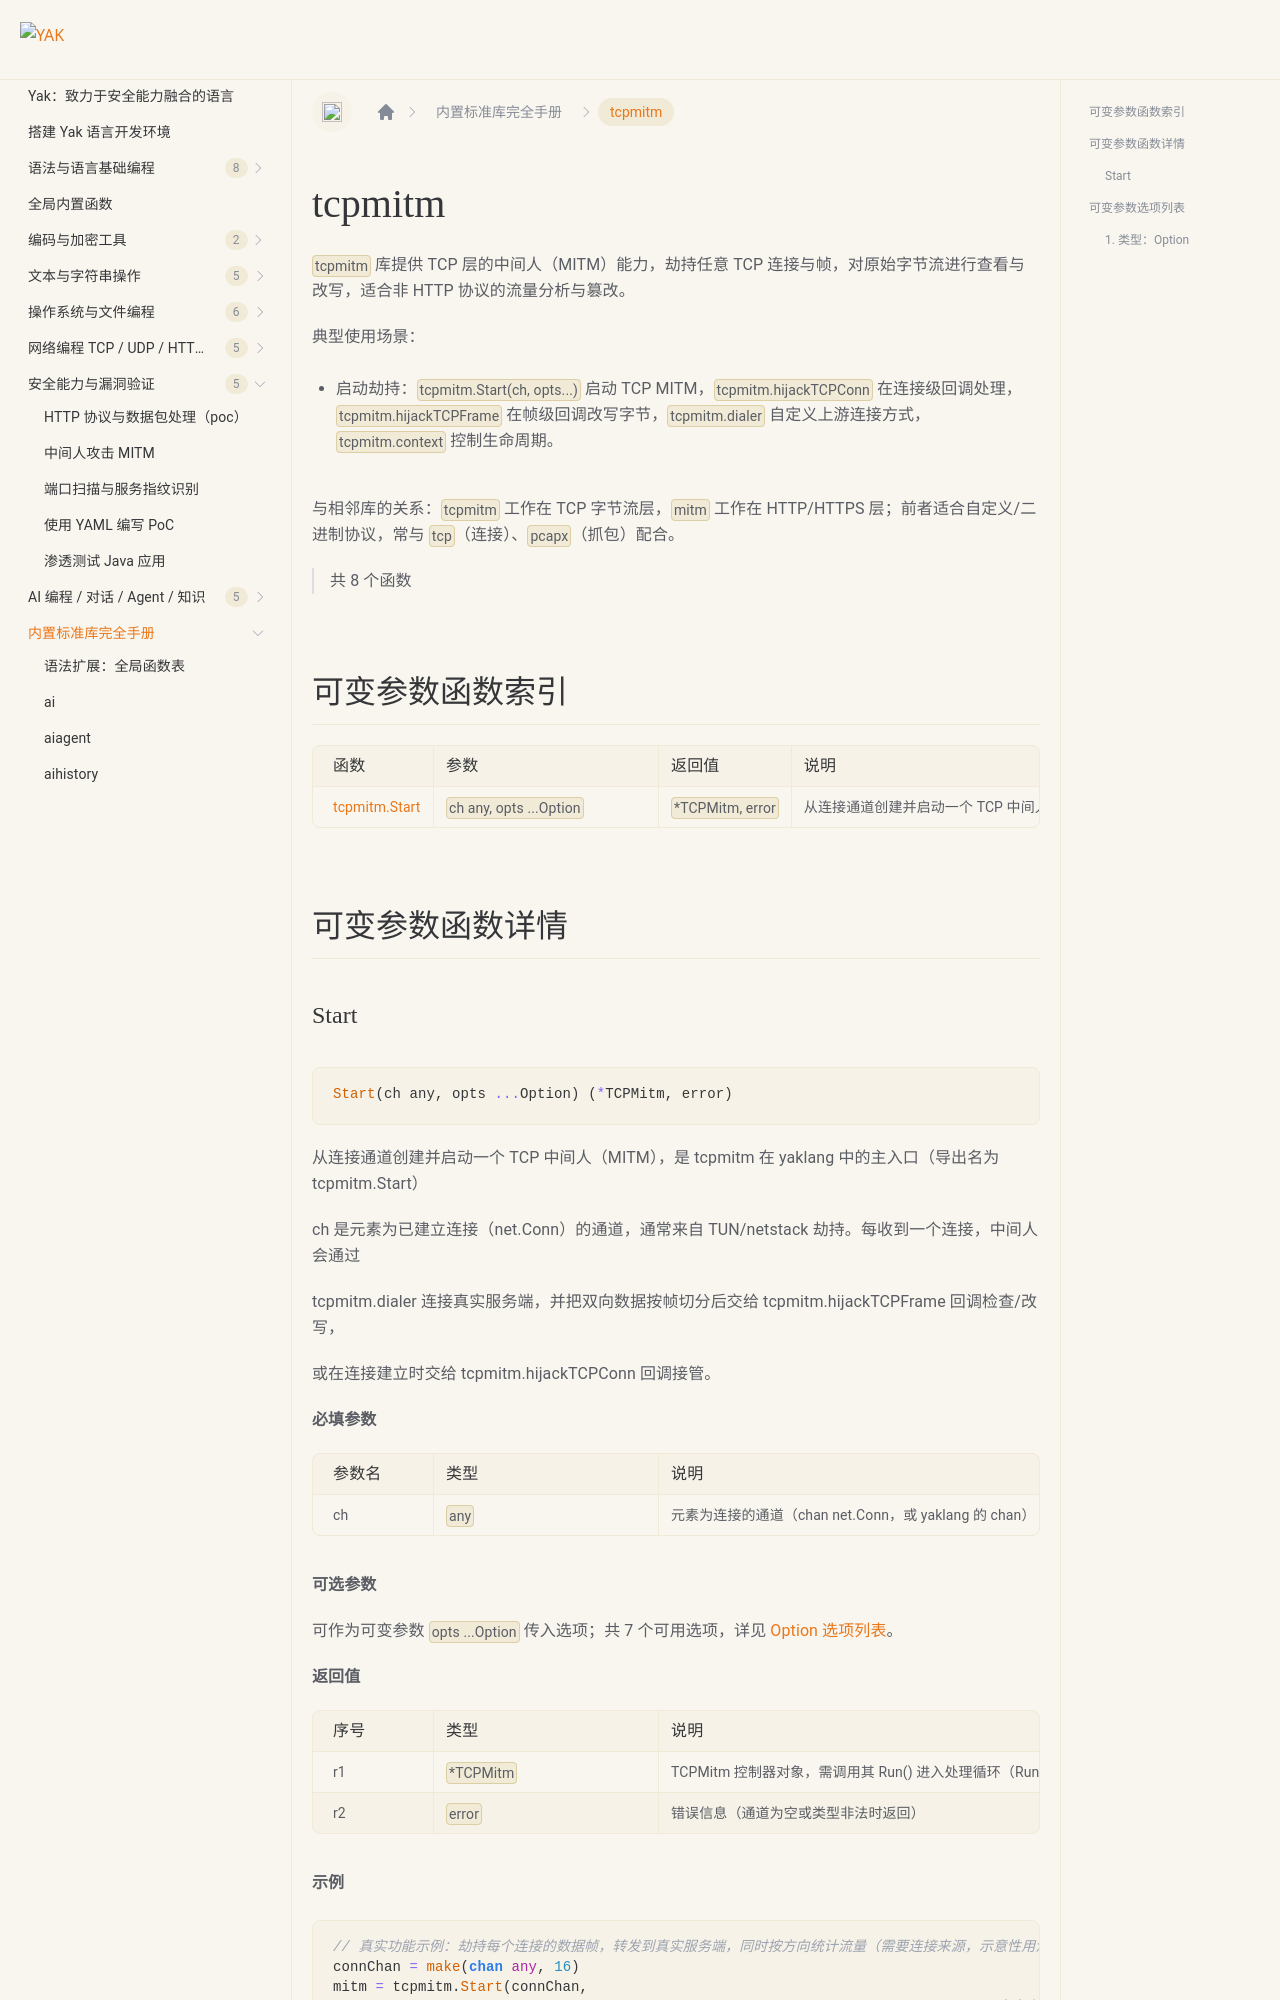

repository: yaklang/yaklang.github.io · page: docs/api/tcpmitm/index.html · generator: docusaurus

# tcpmitm {#library-tcpmitm}

`tcpmitm` 库提供 TCP 层的中间人（MITM）能力，劫持任意 TCP 连接与帧，对原始字节流进行查看与改写，适合非 HTTP 协议的流量分析与篡改。

典型使用场景：

- 启动劫持：`tcpmitm.Start(ch, opts...)` 启动 TCP MITM，`tcpmitm.hijackTCPConn` 在连接级回调处理，`tcpmitm.hijackTCPFrame` 在帧级回调改写字节，`tcpmitm.dialer` 自定义上游连接方式，`tcpmitm.context` 控制生命周期。

与相邻库的关系：`tcpmitm` 工作在 TCP 字节流层，`mitm` 工作在 HTTP/HTTPS 层；前者适合自定义/二进制协议，常与 `tcp`（连接）、`pcapx`（抓包）配合。

> 共 8 个函数

## 可变参数函数索引

|函数|参数|返回值|说明|
|:--|:--|:--|:--|
| [tcpmitm.Start](#start) | `ch any, opts ...Option` | `*TCPMitm, error` | 从连接通道创建并启动一个 TCP 中间人（MITM），是 tcpmitm 在 yaklang 中的主入口（导出名为 tcpmitm.Start） |

## 可变参数函数详情
